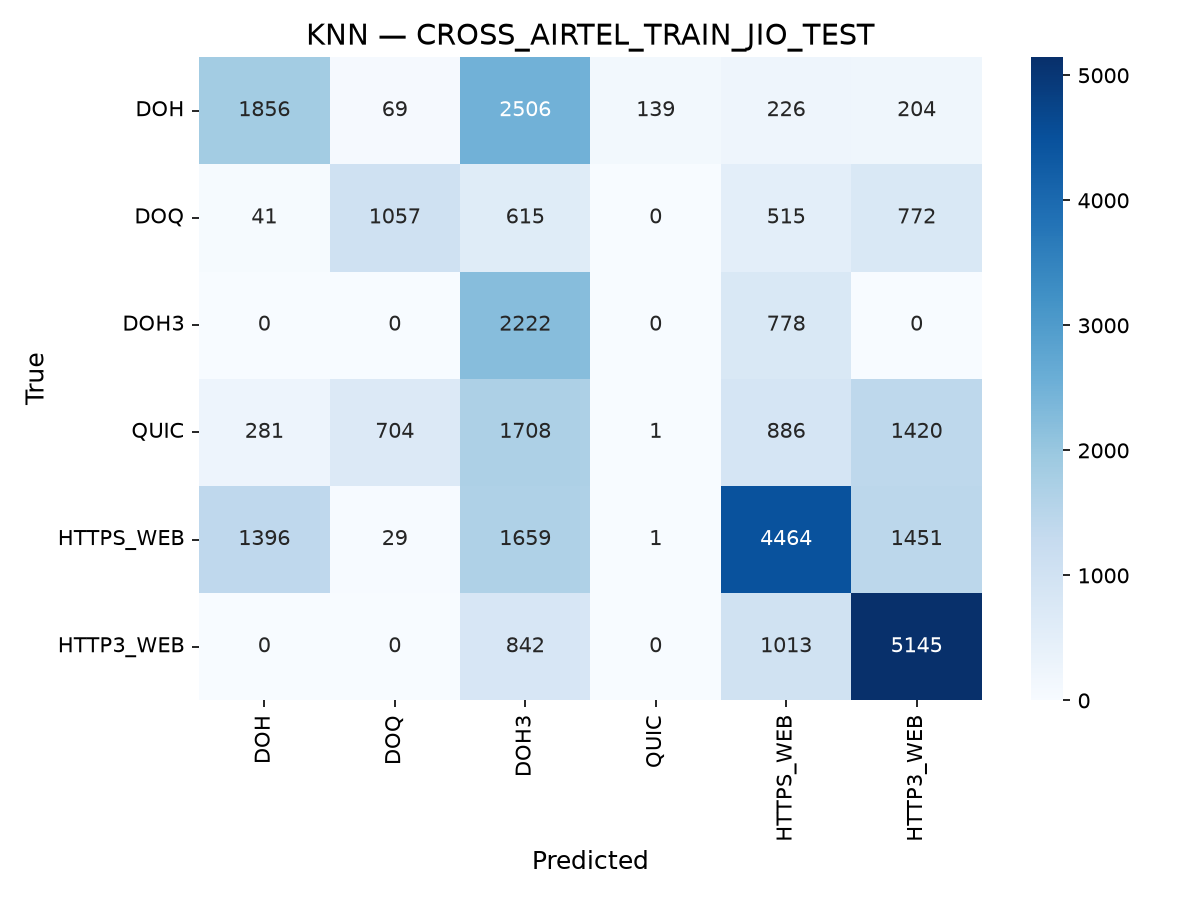

Source data for this figure (header and first rows):
, DOH, DOQ, DOH3, QUIC, HTTPS_WEB, HTTP3_WEB
DOH, 1856, 69, 2506, 139, 226, 204
DOQ, 41, 1057, 615, 0, 515, 772
DOH3, 0, 0, 2222, 0, 778, 0
QUIC, 281, 704, 1708, 1, 886, 1420
HTTPS_WEB, 1396, 29, 1659, 1, 4464, 1451
HTTP3_WEB, 0, 0, 842, 0, 1013, 5145
